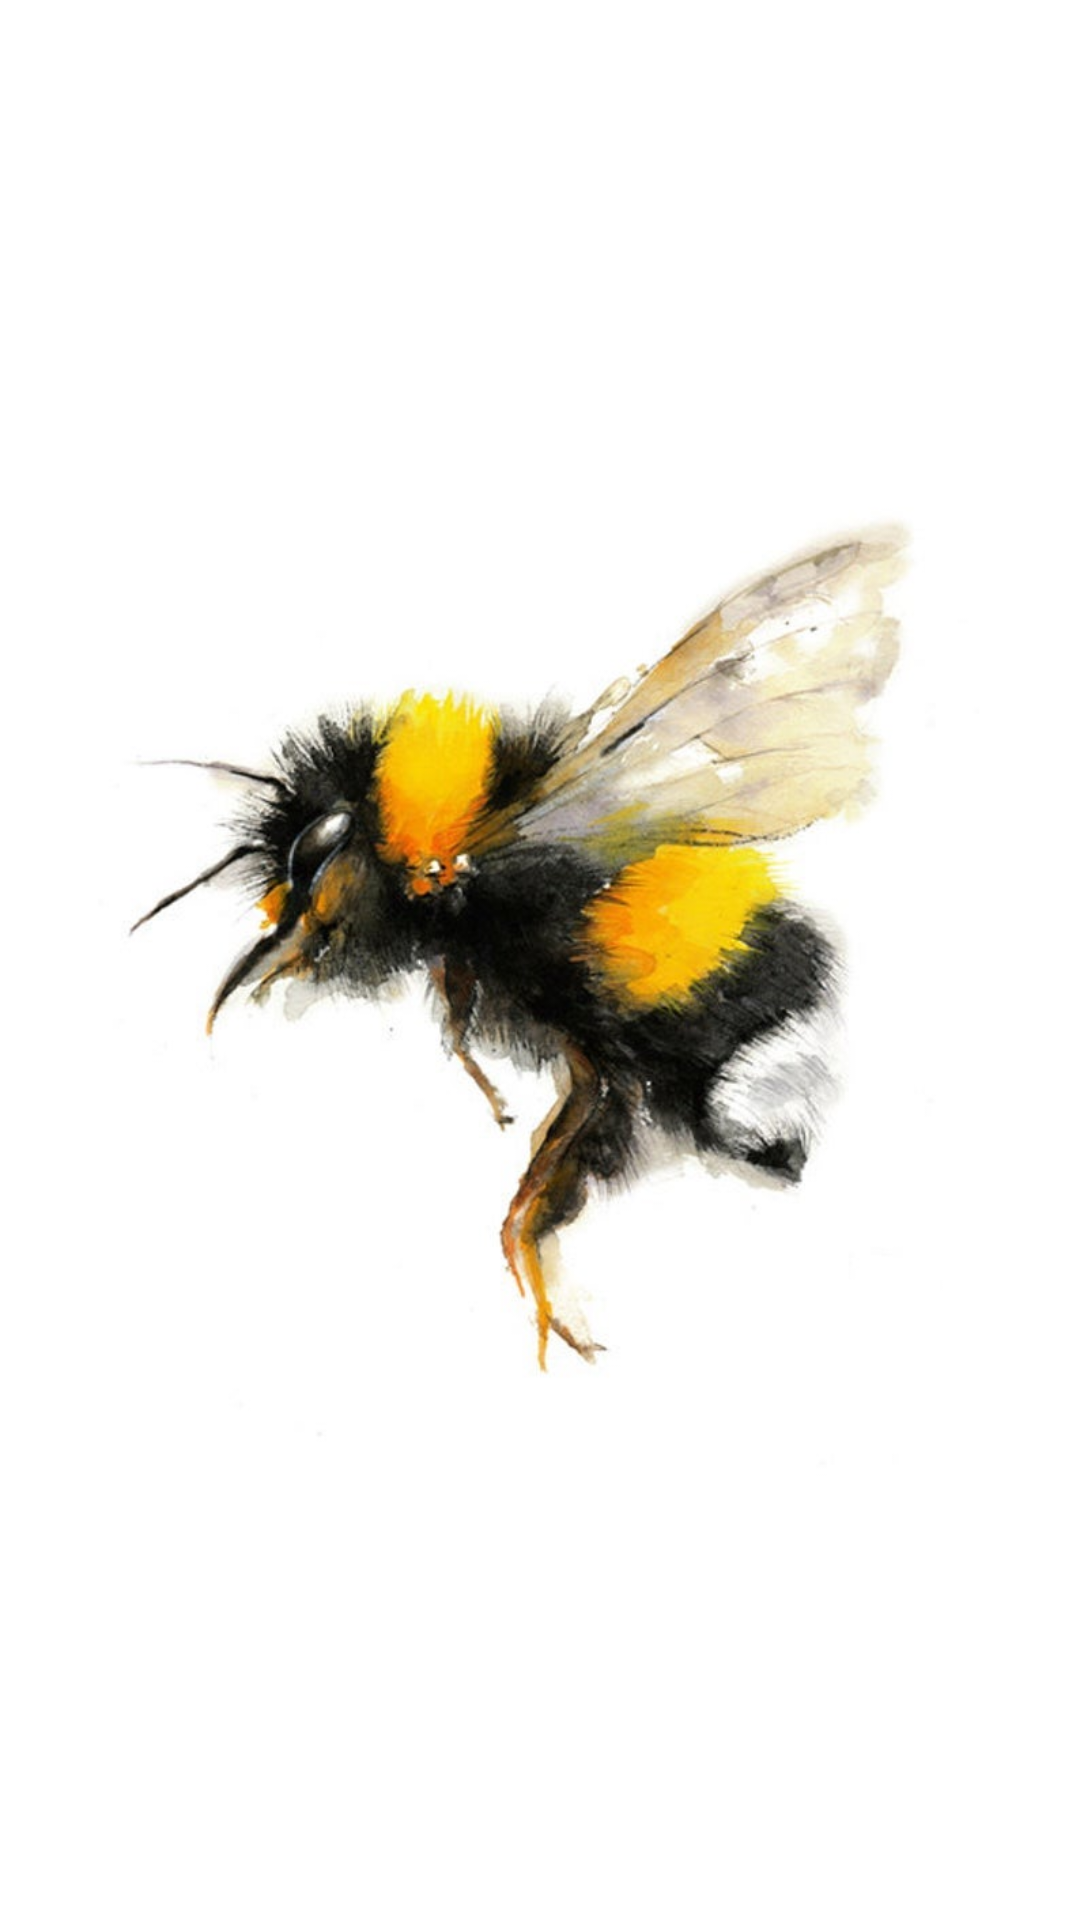

Write the Android layout XML for this screen, with the resource values it uses.
<!-- AndroidManifest.xml: activity theme Microcosmos.Splash -->
<!-- res/layout/activity_splashscreen.xml -->
<?xml version="1.0" encoding="utf-8"?>
<androidx.constraintlayout.widget.ConstraintLayout xmlns:android="http://schemas.android.com/apk/res/android"
    android:layout_width="match_parent"
    android:layout_height="match_parent"
    xmlns:app="http://schemas.android.com/apk/res-auto">

    <androidx.appcompat.widget.AppCompatImageView
        android:layout_width="match_parent"
        android:layout_height="match_parent"
        android:src="@mipmap/drawable_bee_2"/>

</androidx.constraintlayout.widget.ConstraintLayout>
<!-- resources referenced by this layout -->
<resources>
  <!-- mipmap drawable_bee_2: jpeg bitmap (mipmap-hdpi, 49459 bytes) -->
  <style name="Microcosmos.Splash" parent="Theme.AppCompat.Light.NoActionBar">
          <item name="android:background">@android:color/white</item>
      </style>
</resources>
